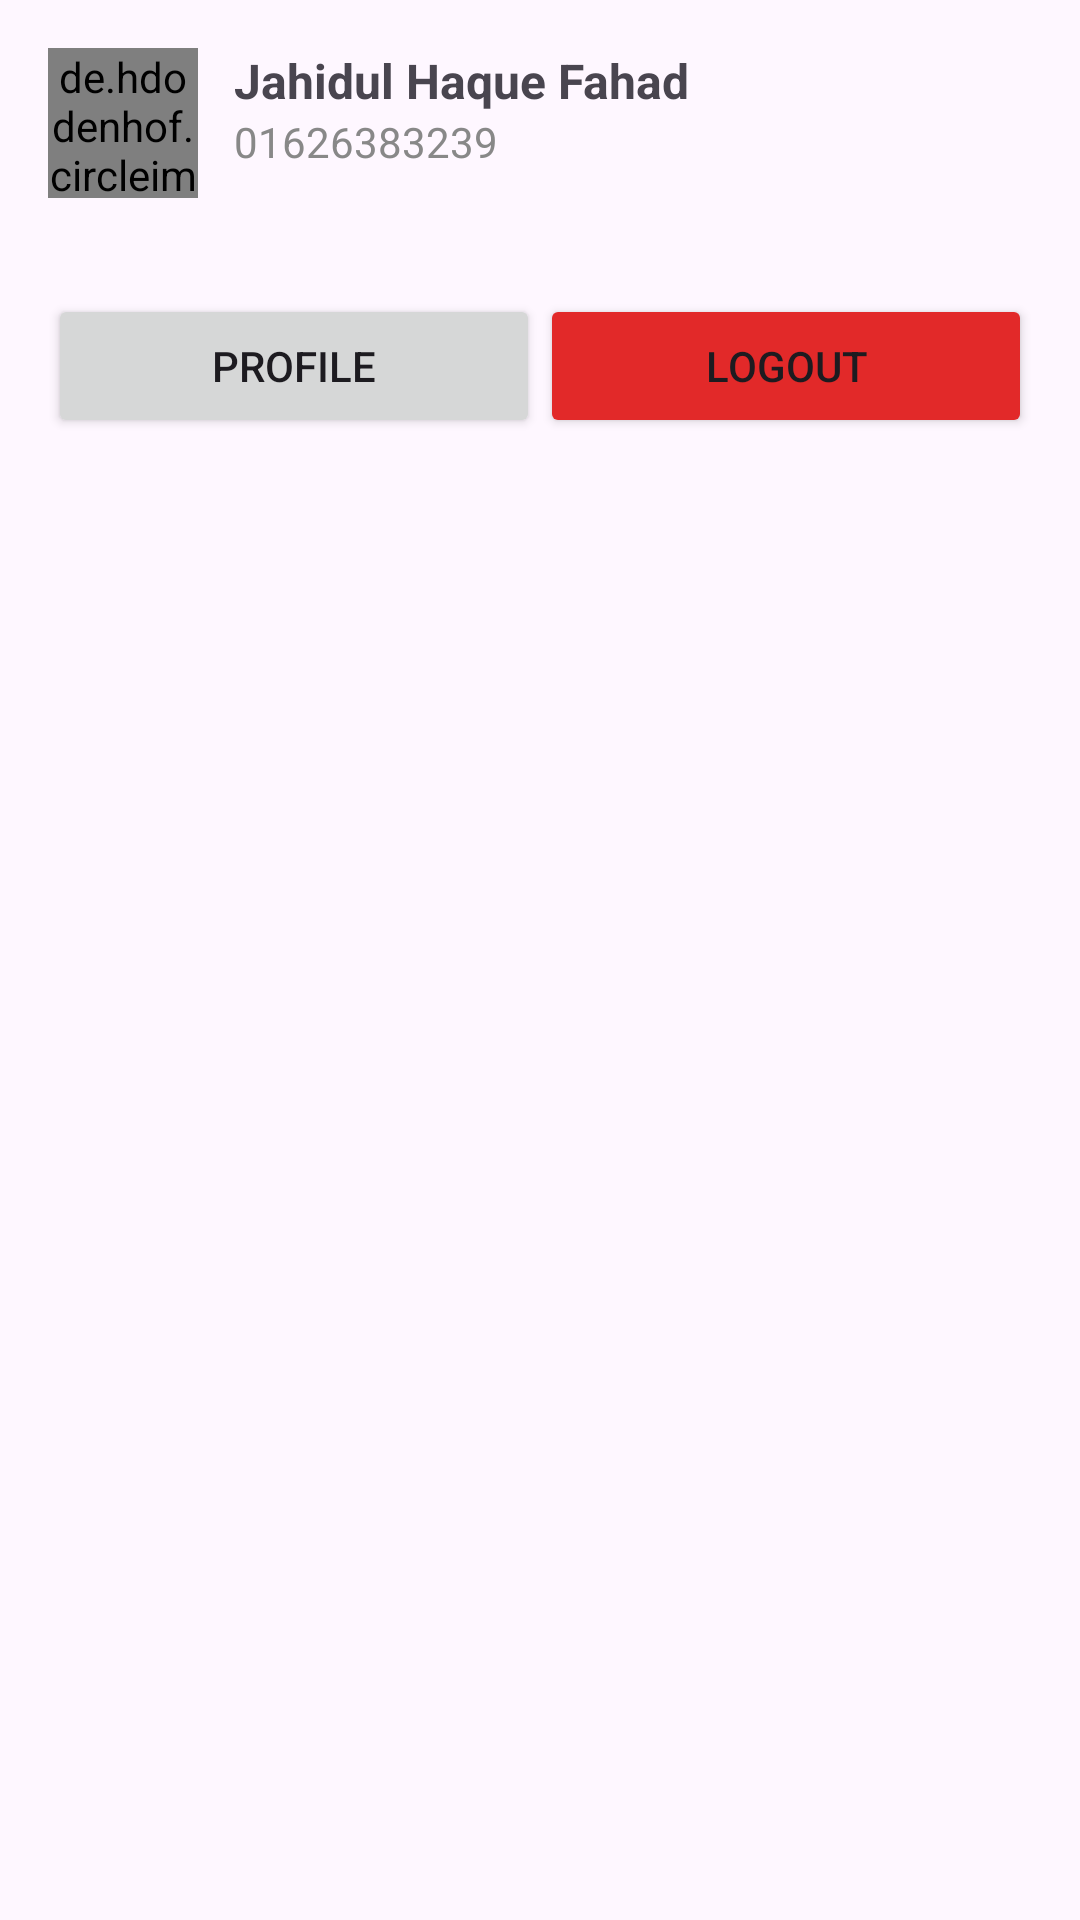

Android layout source for this screen:
<!-- AndroidManifest.xml: application theme Theme.SmartCampusManagementSystem -->
<!-- res/layout/bottom_sheet_student.xml -->
<?xml version="1.0" encoding="utf-8"?>
<androidx.appcompat.widget.LinearLayoutCompat xmlns:android="http://schemas.android.com/apk/res/android"
    xmlns:app="http://schemas.android.com/apk/res-auto"
    android:layout_width="match_parent"
    android:layout_height="wrap_content"
    android:orientation="vertical"
    android:padding="16dp">

    <LinearLayout
        android:layout_width="match_parent"
        android:layout_height="wrap_content"
        android:orientation="horizontal"
        android:paddingBottom="16dp">

        <de.hdodenhof.circleimageview.CircleImageView
            android:id="@+id/avatarImage"
            android:layout_width="50dp"
            android:layout_height="50dp"
            app:civ_border_width="2dp"
            app:civ_border_color="@android:color/white"/>

        <LinearLayout
            android:layout_width="0dp"
            android:layout_height="wrap_content"
            android:layout_weight="1"
            android:orientation="vertical"
            android:paddingStart="12dp">

            <TextView
                android:id="@+id/tvName"
                android:layout_width="wrap_content"
                android:layout_height="wrap_content"
                android:text="Jahidul Haque Fahad"
                android:textSize="16sp"
                android:textStyle="bold"/>

            <TextView
                android:id="@+id/tvPhone"
                android:layout_width="wrap_content"
                android:layout_height="wrap_content"
                android:text="01626383239"
                android:textSize="14sp"
                android:textColor="#888888"/>
        </LinearLayout>
    </LinearLayout>

    <LinearLayout
        android:id="@+id/menuOptions"
        android:orientation="vertical"
        android:layout_width="match_parent"
        android:layout_height="wrap_content"/>
    <LinearLayout
        android:layout_width="match_parent"
        android:layout_height="wrap_content"
        android:orientation="horizontal"
        android:paddingTop="16dp">

        <Button
            android:id="@+id/btnProfile"
            android:layout_weight="1"
            android:layout_width="0dp"
            android:layout_height="48dp"
            android:text="PROFILE"/>

        <Button
            android:id="@+id/btnLogout"
            android:layout_width="0dp"
            android:layout_height="48dp"
            android:layout_weight="1"
            android:backgroundTint="#E22929"
            android:text="LOGOUT" />
    </LinearLayout>

</androidx.appcompat.widget.LinearLayoutCompat>
<!-- resources referenced by this layout -->
<resources>
  <style name="Theme.SmartCampusManagementSystem" parent="Base.Theme.SmartCampusManagementSystem" />
  <style name="Base.Theme.SmartCampusManagementSystem" parent="Theme.Material3.DayNight.NoActionBar">
          
          
      </style>
</resources>
